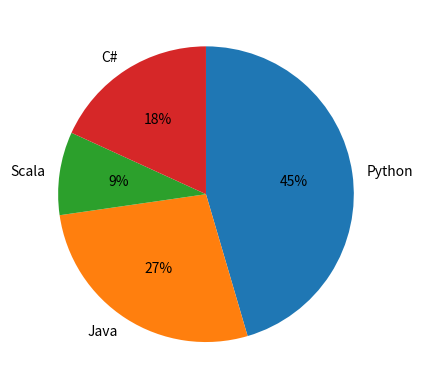

The matplotlib source for this figure:
import matplotlib.pyplot as pyplot

labels = ('Python', 'Java', 'Scala', 'C#')
sizes = [50,30, 10, 20]

pyplot.pie(sizes,labels=labels, autopct='%1.f%%',counterclock=False, startangle=90)

pyplot.show()


# Calculator !!
# print(eval(input("Enter Expression:")))

